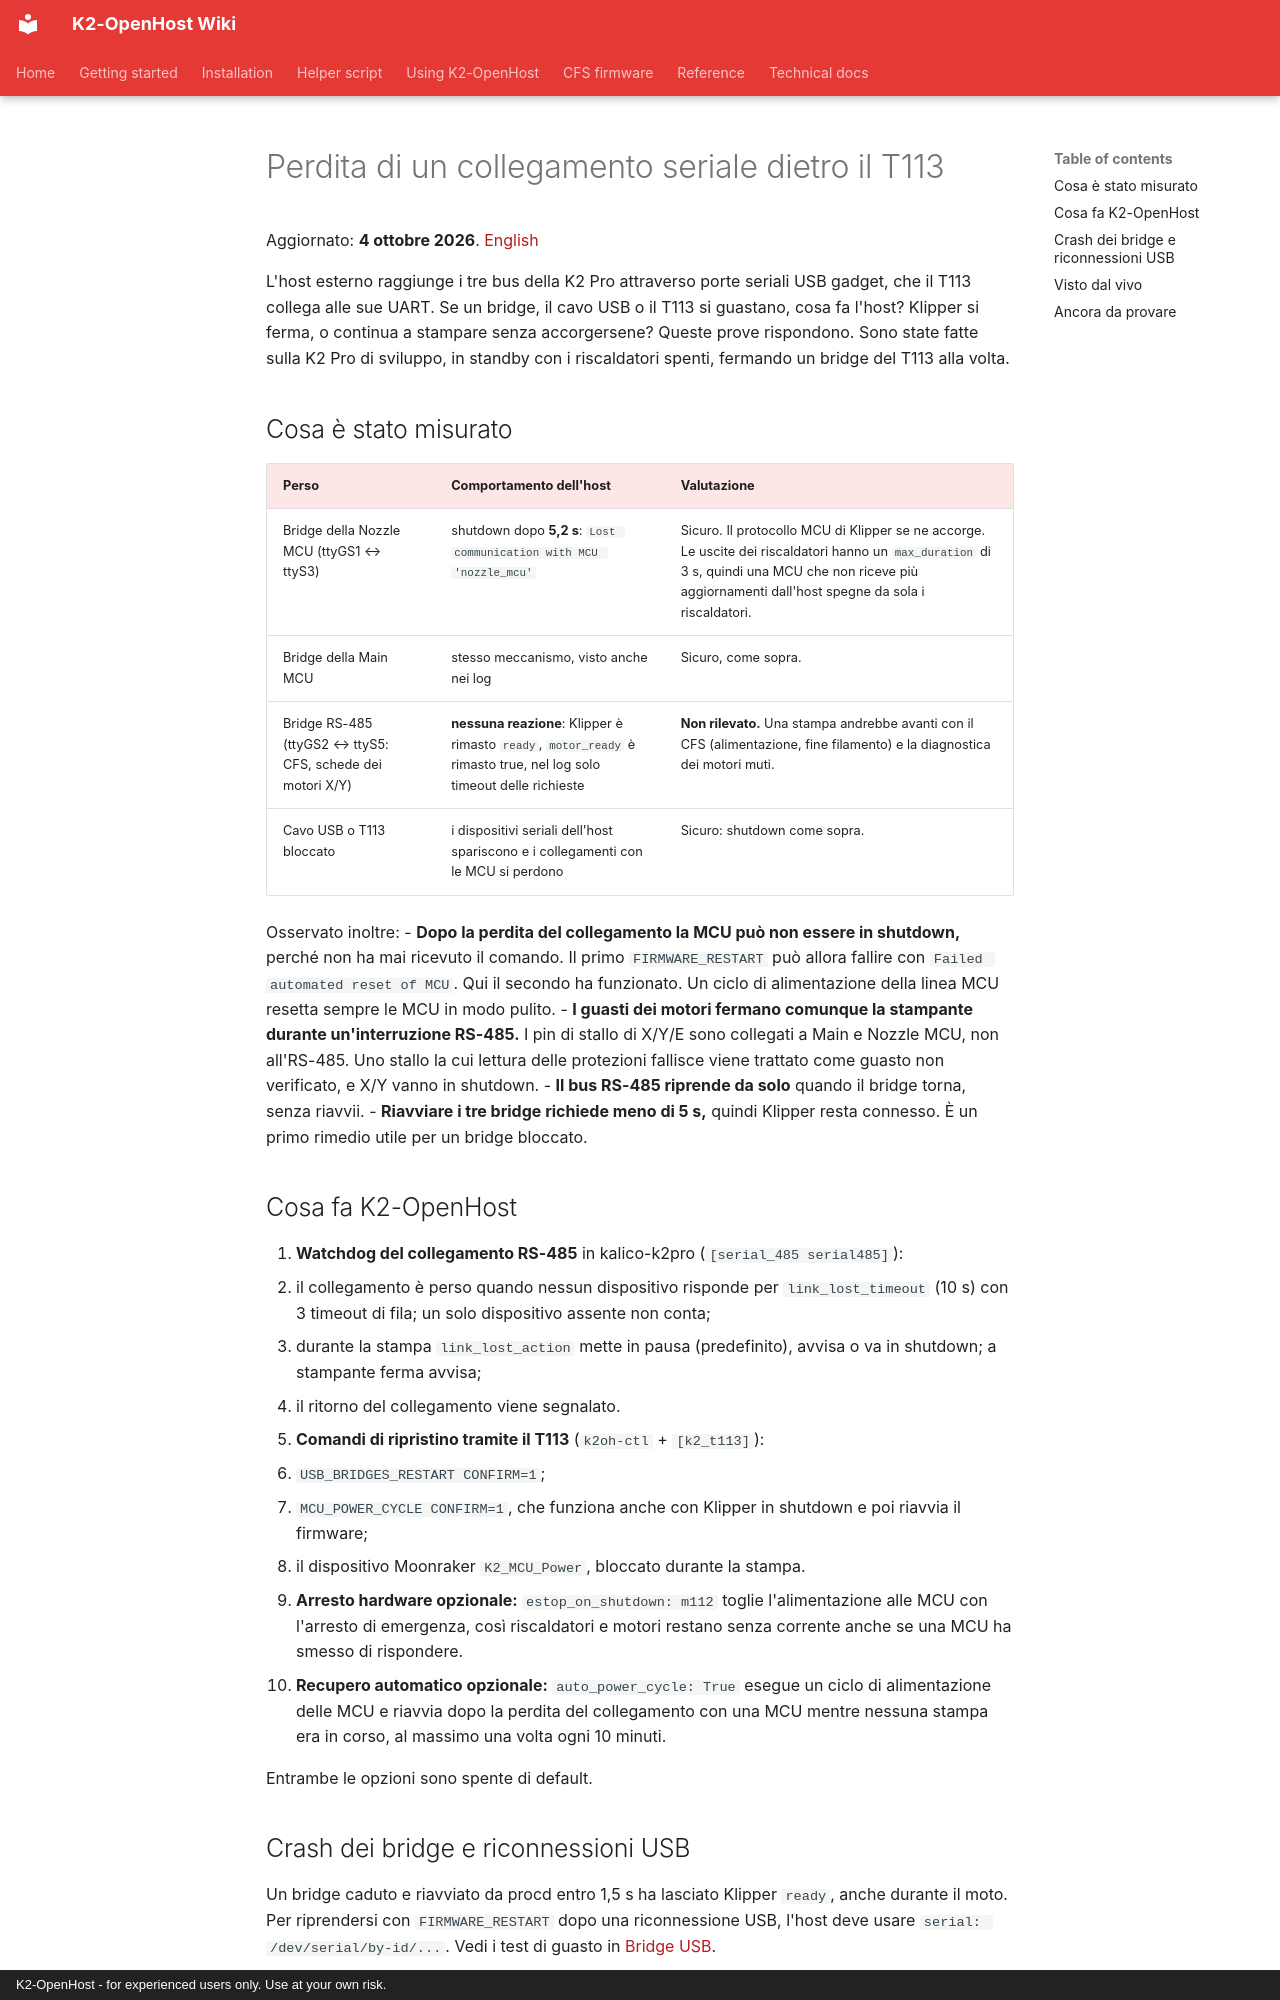

repository: MzTechnology97/K2-OpenHost · page: it/SERIAL_LINK_LOSS/index.html · generator: mkdocs · copyright: K2-OpenHost - for experienced users only. Use at your own risk.

# Perdita di un collegamento seriale dietro il T113

Aggiornato: **4 ottobre 2026**. [English](../en/SERIAL_LINK_LOSS.md)

L'host esterno raggiunge i tre bus della K2 Pro attraverso porte seriali USB gadget, che il T113 collega alle sue UART. Se un bridge, il cavo USB o il T113 si guastano, cosa fa l'host? Klipper si ferma, o continua a stampare senza accorgersene? Queste prove rispondono. Sono state fatte sulla K2 Pro di sviluppo, in standby con i riscaldatori spenti, fermando un bridge del T113 alla volta.

## Cosa è stato misurato

| Perso | Comportamento dell'host | Valutazione |
| --- | --- | --- |
| Bridge della Nozzle MCU (ttyGS1 ↔ ttyS3) | shutdown dopo **5,2 s**: `Lost communication with MCU 'nozzle_mcu'` | Sicuro. Il protocollo MCU di Klipper se ne accorge. Le uscite dei riscaldatori hanno un `max_duration` di 3 s, quindi una MCU che non riceve più aggiornamenti dall'host spegne da sola i riscaldatori. |
| Bridge della Main MCU | stesso meccanismo, visto anche nei log | Sicuro, come sopra. |
| Bridge RS-485 (ttyGS2 ↔ ttyS5: CFS, schede dei motori X/Y) | **nessuna reazione**: Klipper è rimasto `ready`, `motor_ready` è rimasto true, nel log solo timeout delle richieste | **Non rilevato.** Una stampa andrebbe avanti con il CFS (alimentazione, fine filamento) e la diagnostica dei motori muti. |
| Cavo USB o T113 bloccato | i dispositivi seriali dell'host spariscono e i collegamenti con le MCU si perdono | Sicuro: shutdown come sopra. |

Osservato inoltre:
- **Dopo la perdita del collegamento la MCU può non essere in shutdown,** perché non ha mai ricevuto il comando. Il primo `FIRMWARE_RESTART` può allora fallire con `Failed automated reset of MCU`. Qui il secondo ha funzionato. Un ciclo di alimentazione della linea MCU resetta sempre le MCU in modo pulito.
- **I guasti dei motori fermano comunque la stampante durante un'interruzione RS-485.** I pin di stallo di X/Y/E sono collegati a Main e Nozzle MCU, non all'RS-485. Uno stallo la cui lettura delle protezioni fallisce viene trattato come guasto non verificato, e X/Y vanno in shutdown.
- **Il bus RS-485 riprende da solo** quando il bridge torna, senza riavvii.
- **Riavviare i tre bridge richiede meno di 5 s,** quindi Klipper resta connesso. È un primo rimedio utile per un bridge bloccato.

## Cosa fa K2-OpenHost

1. **Watchdog del collegamento RS-485** in kalico-k2pro (`[serial_485 serial485]`):
   - il collegamento è perso quando nessun dispositivo risponde per `link_lost_timeout` (10 s) con 3 timeout di fila; un solo dispositivo assente non conta;
   - durante la stampa `link_lost_action` mette in pausa (predefinito), avvisa o va in shutdown; a stampante ferma avvisa;
   - il ritorno del collegamento viene segnalato.
2. **Comandi di ripristino tramite il T113** (`k2oh-ctl` + `[k2_t113]`):
   - `USB_BRIDGES_RESTART CONFIRM=1`;
   - `MCU_POWER_CYCLE CONFIRM=1`, che funziona anche con Klipper in shutdown e poi riavvia il firmware;
   - il dispositivo Moonraker `K2_MCU_Power`, bloccato durante la stampa.
3. **Arresto hardware opzionale:** `estop_on_shutdown: m112` toglie l'alimentazione alle MCU con l'arresto di emergenza, così riscaldatori e motori restano senza corrente anche se una MCU ha smesso di rispondere.
4. **Recupero automatico opzionale:** `auto_power_cycle: True` esegue un ciclo di alimentazione delle MCU e riavvia dopo la perdita del collegamento con una MCU mentre nessuna stampa era in corso, al massimo una volta ogni 10 minuti.

Entrambe le opzioni sono spente di default.
